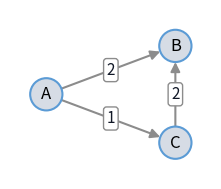

Source code (Python):
# ---
# jupyter:
#   jupytext:
#     text_representation:
#       extension: .py
#       format_name: percent
#       format_version: '1.3'
#       jupytext_version: 1.19.5
#   kernelspec:
#     display_name: Python 3 (ipykernel)
#     language: python
#     name: python3
# ---

# %% [markdown]
# ---
# description: "What an algorithm is, how we write one down in this lecture, and the three ways to characterize it: dedicated or general, polynomial or not, exact or heuristic."
# thumbnail: null
# ---
# # Lecture 11: Algorithms and Their Characteristics
#
# [![Open In Colab](images/colab-badge.svg)](https://colab.research.google.com/github/UvA-SSO/simopt-lecture-notes/blob/main/notebooks/lecture11_algorithms.ipynb)

# %% [markdown]
# In Lectures 8 to 10 we modeled problems as (I)LO models and let a solver find the
# optimal solution. The solver runs an algorithm, such as the simplex method or branch
# and bound. This notebook explains
# what an algorithm is, how the algorithms in this lecture are written down, and how
# algorithms differ from each other. The next three notebooks each take one classical
# problem: [Shortest Path](lecture11_shortest-path.ipynb),
# [Maximum Flow](lecture11_maximum-flow.ipynb) and the
# [Traveling Salesman Problem](lecture11_tsp.ipynb). Each defines the problem, gives
# an example, and solves it in two ways: with an (I)LO approach, a model solved with
# pulp, and with a dedicated algorithm. The dedicated algorithm is often the way to
# go in practice, because it is much faster. For the traveling salesman problem,
# however, no fast exact algorithm is known. The last notebook,
# [Complexity and Heuristics](lecture11_complexity-heuristics.ipynb), explains why
# some problems can be solved fast and others apparently cannot, and how heuristics
# find good solutions for the hard ones.
#
# **Learning outcomes**
#
# On completion of this notebook, you will be able to:
#
# - explain what an algorithm is and give examples;
# - read an algorithm written with a start step, a repeated step and a stopping rule,
#   and say what each intermediate quantity means;
# - characterize an algorithm as dedicated or general, as polynomial or
#   non-polynomial, and as exact or heuristic.

# %% [markdown]
# ## What Is an Algorithm?
#
# An **algorithm** is a set of computer instructions that finds a solution for a
# problem. More precisely, it is a computational procedure that yields a solution for
# every problem in a class of problems: not for one specific instance, but for every
# instance of the same type. Examples we have already met or will meet in this
# lecture:
#
# - the simplex method solves LO problems;
# - the branch-and-bound method solves ILO problems (see
#   [Integer Optimization](lecture8_integer-optimization.ipynb));
# - Dijkstra's algorithm solves the shortest path problem (see
#   [Shortest Path](lecture11_shortest-path.ipynb)).

# %% [markdown]
# (algorithm-style)=
# ### How We Write Down an Algorithm
#
# Most algorithms in this lecture improve something step by step: a distance
# estimate, a flow, a tour. To make clear what is going on halfway through, we first
# define the quantities the algorithm keeps track of and say exactly what they mean
# at every step. The algorithm itself then has three parts:
#
# - **Start:** give every quantity its initial value;
# - **While** some condition holds: the steps that are repeated, each one updating
#   the quantities;
# - the stopping rule (the condition of the while loop fails) and what the
#   quantities then give us.
#
# A small example shows the style. We want the largest of $n$ numbers
# $a_1, a_2, \dots, a_n$. Define, for $k = 1, \dots, n$,
#
# $$
# m_k = \text{the largest of the first } k \text{ numbers } a_1, \dots, a_k.
# $$
#
# Our aim is $m_n$. The algorithm is:
#
# - **Start:** $k = 1$ and $m_1 = a_1$.
# - **While** $k < n$:
#   - $m_{k+1} = \max\{m_k, a_{k+1}\}$;
#   - $k = k + 1$.
#
# The update step is correct because of what $m_k$ means: the largest of the first
# $k + 1$ numbers is either the largest of the first $k$ numbers, or the new number
# $a_{k+1}$. When the loop stops, $k = n$ and $m_n$ is the answer. In Python:

# %%
numbers = [4, 9, 2, 7, 11, 3]

largest = numbers[0]  # m_1
for a in numbers[1:]:
    largest = max(largest, a)  # m_{k+1} = max(m_k, a_{k+1})
print("largest number:", largest)

# %% [markdown]
# The algorithm makes $n - 1$ comparisons, one per repetition of the loop, so its
# running time grows linearly with $n$. Counting steps like this is the start of
# [Complexity and Heuristics](lecture11_complexity-heuristics.ipynb).
#
# Each algorithm in this lecture also comes with Python code that follows its
# description line by line, as the code above does. You do not need to be able to
# program these algorithms from scratch. You should be able to read the code and
# follow what it does: which line carries out which step of the algorithm, and what
# each variable holds at every step. Running the code on a small example and
# comparing it with your own steps by hand is a good way to check that.

# %% [markdown]
# ## Characteristics of Algorithms
#
# Algorithms can be characterized in three ways.
#
# - **Dedicated or general.** A dedicated algorithm solves one type of problem, such
#   as Dijkstra's algorithm for the shortest path problem or the Ford-Fulkerson
#   algorithm for the maximum flow problem. A general algorithm solves a wide range
#   of problems: the simplex method solves any LO problem, branch and bound any ILO
#   problem, and evolutionary algorithms can be applied to almost any optimization
#   problem. A dedicated algorithm uses the structure of its problem, which usually
#   makes it much faster than solving an (I)LO model of the same problem with a
#   general algorithm.
# - **Polynomial or non-polynomial complexity.** The complexity of an algorithm
#   describes how its running time grows with the size of the problem, for example
#   with the number of nodes $n$ of a network. If the running time grows like $n^2$
#   (polynomial), large instances are typically no problem; if it grows like $n!$
#   (non-polynomial), even moderate instances take forever. See
#   [Complexity and Heuristics](lecture11_complexity-heuristics.ipynb).
# - **Exact or heuristic.** An exact algorithm is guaranteed to find an optimal
#   solution. A **heuristic** is a best-effort method: a shortcut algorithm whose aim
#   is not the optimal solution but a good solution in a reasonable amount of time.
#   Training a neural network by gradient descent is an example: it finds good
#   network weights, but nobody claims they are the best possible ones.
#
# Why not just use the best general algorithm for everything? The **no free lunch
# theorem** says that no such best algorithm exists:
# averaged over all possible problems, all search and optimization algorithms
# perform equally well. If an algorithm does better on one class of problems, it pays
# for that with worse performance on another class. Good performance comes from
# matching the algorithm to the structure of the problem, which is what dedicated
# algorithms do.
#
# The table below characterizes the algorithms of Lectures 8 to 11. The running times
# are explained in the notebooks of the algorithms and in
# [Complexity and Heuristics](lecture11_complexity-heuristics.ipynb).
#
# :::{table} Characteristics of the algorithms in Lectures 8 to 11.
# :label: tbl-algorithm-characteristics
#
# | algorithm | problem | dedicated or general | complexity | exact or heuristic |
# |---|---|---|---|---|
# | simplex method | LO | general | non-polynomial in the worst case, fast in practice | exact |
# | branch and bound | ILO | general | non-polynomial | exact |
# | Dijkstra's algorithm | shortest path | dedicated | polynomial ($n^2$) | exact |
# | Ford-Fulkerson algorithm | maximum flow | dedicated | $f^* \cdot m$ for maximum flow $f^*$ and $m$ arcs, polynomial in refined implementations, see [Running Time](lecture11_maximum-flow.ipynb#max-flow-running-time) | exact |
# | brute force (try all tours) | TSP | dedicated | non-polynomial ($n!$) | exact |
# | 2-opt | TSP | dedicated | fast per improvement step | heuristic |
# :::

# %% [markdown]
# (graph-notation)=
# ## Graphs: Notation for This Lecture
#
# The three problems in this lecture are defined on a
# [graph](lecture8_linear-optimization.ipynb#graphs-intro): a set of nodes $V$
# connected by arcs. An arc from node $i$ to node $j$ is written $i \to j$ or
# $(i, j)$ and has a number $c_{ij}$: a distance in the shortest path problem, a
# capacity in the maximum flow problem. An undirected edge between $i$ and $j$, which
# can be used in both directions, is the same as two arcs $i \to j$ and $j \to i$
# with the same number. The number of nodes is $n = |V|$.
#
# In Python we store a graph as a dictionary keyed by arcs, the same way the
# transportation costs were stored in
# [Transportation and Transshipment](lecture9_transportation.ipynb). For example,
# the graph in [](#fig-graph-notation) is stored as:

# %%
distance = {("A", "B"): 2, ("A", "C"): 1, ("C", "B"): 2}
print("distance from A to B:", distance["A", "B"])

# %% tags=["hide-input"]
import math

import matplotlib.pyplot as plt
from matplotlib.patches import Circle, FancyArrowPatch

# colors that read on the light and the dark site theme
NODE_FILL, NODE_EDGE = "#d6dce5", "#5b9bd5"
EDGE_COLOR, TEXT_COLOR = "#8c8c8c", "#111827"
NODE_RADIUS = 0.2


def draw_graph(
    positions,
    arcs,
    highlight=(),
    highlight_color="#d62728",
    directed=True,
    both_ways=(),
    label_at=None,
    node_notes=None,
    cut_x=None,
    figsize=(6, 3.2),
):
    """Draw a graph with a number (label) on every arc.

    positions: node -> (x, y)
    arcs: (i, j) -> label; both_ways: arcs drawn with an arrow at both ends
    highlight: arcs drawn thick in highlight_color
    label_at: (i, j) -> position of the label along the arc (default 0.5)
    node_notes: node -> (text, dx, dy) for a box next to the node
    cut_x: x-coordinate of a vertical line that marks a cut

    The background is transparent and every text sits on its own box, so
    the figure reads the same in the light and the dark site theme.
    """
    label_at = label_at or {}
    node_notes = node_notes or {}
    fig, ax = plt.subplots(figsize=figsize, dpi=150)
    fig.patch.set_alpha(0)
    ax.patch.set_alpha(0)
    for (i, j), label in arcs.items():
        (x1, y1), (x2, y2) = positions[i], positions[j]
        on = (i, j) in highlight or (not directed and (j, i) in highlight)
        color = highlight_color if on else EDGE_COLOR
        style = "-"
        if directed:
            style = "<|-|>" if (i, j) in both_ways else "-|>"
        # start and end the arc at the border of the node circles
        length = math.hypot(x2 - x1, y2 - y1)
        dx = (x2 - x1) / length * NODE_RADIUS
        dy = (y2 - y1) / length * NODE_RADIUS
        arrow = FancyArrowPatch(
            (x1 + dx, y1 + dy),
            (x2 - dx, y2 - dy),
            arrowstyle=style,
            mutation_scale=14,
            color=color,
            lw=3 if on else 1.5,
            shrinkA=0,
            shrinkB=0,
        )
        ax.add_patch(arrow)
        t = label_at.get((i, j), 0.5)
        ax.text(
            x1 + t * (x2 - x1),
            y1 + t * (y2 - y1),
            str(label),
            ha="center",
            va="center",
            fontsize=11,
            color=TEXT_COLOR,
            bbox={"boxstyle": "round,pad=0.2", "fc": "white", "ec": color},
        )
    for node, (x, y) in positions.items():
        circle = Circle(
            (x, y), NODE_RADIUS, fc=NODE_FILL, ec=NODE_EDGE, lw=1.5, zorder=3
        )
        ax.add_patch(circle)
        ax.text(x, y, node, ha="center", va="center", fontsize=12, zorder=4)
    for node, (text, dx, dy) in node_notes.items():
        x, y = positions[node]
        ax.text(
            x + dx,
            y + dy,
            text,
            ha="center",
            va="center",
            fontsize=11,
            color=highlight_color,
            fontweight="bold",
            bbox={
                "boxstyle": "round,pad=0.2",
                "fc": "white",
                "ec": highlight_color,
            },
        )
    xs = [x for x, _ in positions.values()]
    ys = [y for _, y in positions.values()]
    if cut_x is not None:
        ax.plot(
            [cut_x, cut_x],
            [min(ys) - 0.4, max(ys) + 0.4],
            color="#d62728",
            lw=3,
        )
    ax.set_xlim(min(xs) - 0.45, max(xs) + 0.45)
    ax.set_ylim(min(ys) - 0.45, max(ys) + 0.45)
    ax.set_aspect("equal")
    ax.axis("off")
    plt.show()


# %% label="graph-example" tags=["remove-cell"]
draw_graph(
    {"A": (0, 0.6), "B": (1.6, 1.2), "C": (1.6, 0)},
    distance,
    figsize=(3.5, 2.2),
)

# %% [markdown]
# :::{figure} #graph-example
# :label: fig-graph-notation
#
# The graph stored in `distance`, with the distance $c_{ij}$ along each arc
# $i \to j$.
# :::

# %% [markdown]
# A pair of nodes without an arc simply has no key. In the mathematical models we
# then set $c_{ij} = \infty$ for a distance (the arc is never worth using) or
# $c_{ij} = 0$ for a capacity (nothing can flow through it).

# %% [markdown]
# ## References
#
# - Koole, G. (2019). *An Introduction to Business Analytics*. Chapter 7,
#   "Combinatorial Optimization," introduction.
